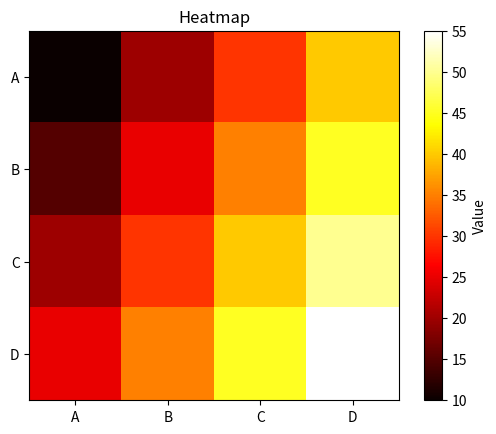

This chart was generated by the following Python code:
"""
Heat maps are effective for visualizing the relationship between two categorical variables. 
They use colors to represent the frequency or density of observations in a contingency table.
"""

import matplotlib.pyplot as plt
import numpy as np

categories = ["A", "B", "C", "D"]
values = np.array([[10, 20, 30, 40],
                   [15, 25, 35, 45],
                   [20, 30, 40, 50],
                   [25, 35, 45, 55]])


plt.imshow(values, cmap = "hot", interpolation="nearest")

plt.title("Heatmap")
plt.colorbar(label="Value")
plt.xticks(np.arange(len(categories)), categories)
plt.yticks(np.arange(len(categories)), categories)

plt.show()
